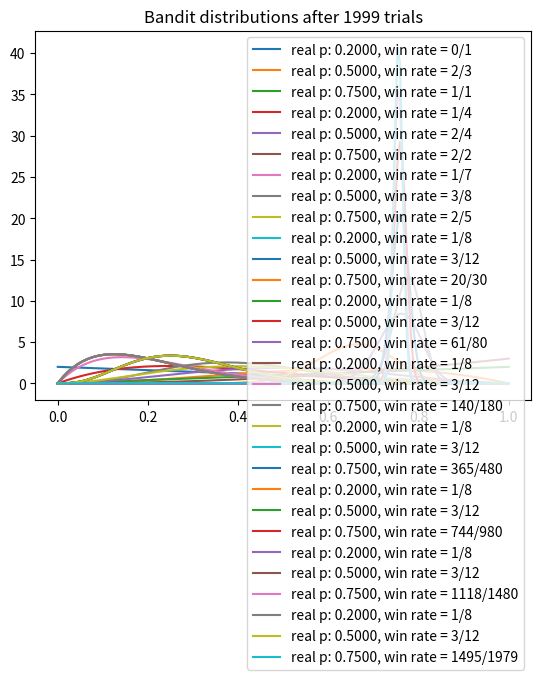

Write Python code to recreate this figure.
import matplotlib.pyplot as plt
import numpy as np
from scipy.stats import beta


# np.random.seed(2)
NUM_TRIALS = 2000
BANDIT_PROBABILITIES = [0.2, 0.5, 0.75]


class Bandit:
  def __init__(self, p):
    self.p = p
    self.a = 1
    self.b = 1
    self.N = 0 # for information only

  def pull(self):
    return np.random.random() < self.p

  def sample(self):
    return np.random.beta(self.a, self.b)

  def update(self, x):
    self.a += x
    self.b += 1 - x
    self.N += 1


def plot(bandits, trial):
  x = np.linspace(0, 1, 200)
  for b in bandits:
    y = beta.pdf(x, b.a, b.b)
    plt.plot(x, y, label=f"real p: {b.p:.4f}, win rate = {b.a - 1}/{b.N}")
  plt.title(f"Bandit distributions after {trial} trials")
  plt.legend()
  plt.show()


def experiment():
  bandits = [Bandit(p) for p in BANDIT_PROBABILITIES]

  sample_points = [5,10,20,50,100,200,500,1000,1500,1999]
  rewards = np.zeros(NUM_TRIALS)
  for i in range(NUM_TRIALS):
    # Thompson sampling
    j = np.argmax([b.sample() for b in bandits])

    # plot the posteriors
    if i in sample_points:
      plot(bandits, i)

    # pull the arm for the bandit with the largest sample
    x = bandits[j].pull()

    # update rewards
    rewards[i] = x

    # update the distribution for the bandit whose arm we just pulled
    bandits[j].update(x)

  # print total reward
  print("total reward earned:", rewards.sum())
  print("overall win rate:", rewards.sum() / NUM_TRIALS)
  print("num times selected each bandit:", [b.N for b in bandits])


if __name__ == "__main__":
  experiment()